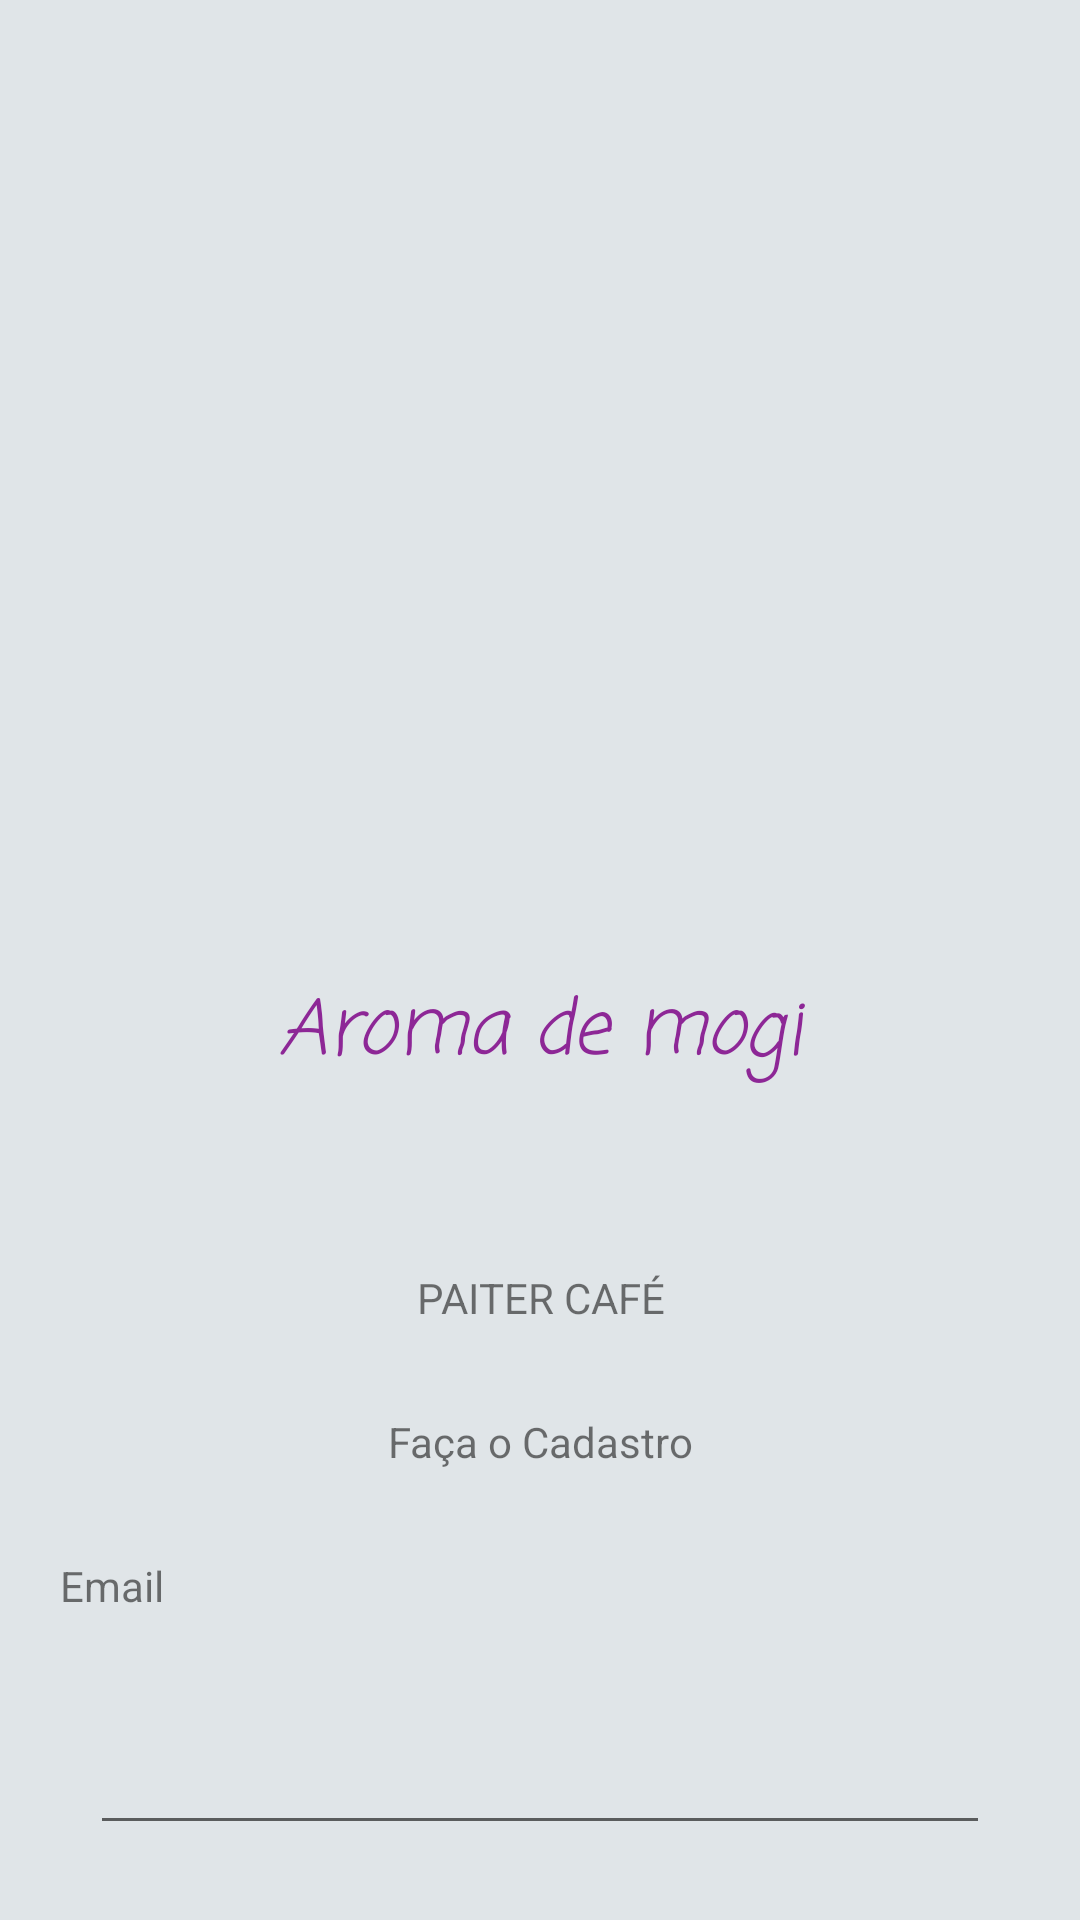

Write the Android layout XML for this screen, with the resource values it uses.
<!-- AndroidManifest.xml: application theme Theme.MyCAfe -->
<!-- res/layout/active_cadastro.xml -->
<?xml version="1.0" encoding="utf-8"?>
<androidx.constraintlayout.widget.ConstraintLayout xmlns:android="http://schemas.android.com/apk/res/android"
    xmlns:app="http://schemas.android.com/apk/res-auto"
    xmlns:tools="http://schemas.android.com/tools"
    android:layout_width="match_parent"
    android:layout_height="match_parent"
    android:orientation="vertical"
    tools:context=".ActiveLogin"
    android:background="@color/grayWhite"
    >


    <LinearLayout
        android:layout_width="match_parent"
        android:layout_height="match_parent"
        android:orientation="vertical"
        tools:layout_editor_absoluteX="0dp"
        tools:layout_editor_absoluteY="16dp">


        <ImageView
            android:layout_width="match_parent"
            android:layout_height="300dp"
            android:background="@drawable/background_top" />


        <TextView
            android:layout_width="match_parent"
            android:layout_height="48dp"
            android:layout_marginTop="25dp"
            android:fontFamily="casual"
            android:text="@string/AromaDeMogi"
            android:textAlignment="center"
            android:textColor="@color/paiterColor"
            android:textSize="25sp"
            android:textStyle="italic" />

        <TextView
            android:layout_width="match_parent"
            android:layout_height="48dp"
            android:text="@string/Titulo"
            android:layout_marginTop="50dp"
            android:textAlignment="center"

            />


        <TextView
            android:layout_width="match_parent"
            android:layout_height="48dp"
            android:text="@string/FacaoCadastro"
            android:textAlignment="center"
            />
        
        <LinearLayout
            android:id="@+id/campoEmail"
            android:layout_width="match_parent"
            android:layout_height="wrap_content"
            android:orientation="vertical"



            >
            <TextView

                android:layout_width="match_parent"
                android:layout_height="48dp"
                android:text="@string/Email"
                android:layout_marginLeft="20dp"

                />


            <EditText
                android:layout_width="300dp"
                android:layout_height="48dp"
                android:layout_gravity="center"
                android:inputType="text"
                tools:ignore="SpeakableTextPresentCheck" />


            <LinearLayout
                android:layout_width="match_parent"
                android:layout_height="wrap_content"
                android:gravity="center"
                android:layout_marginTop="50dp"
                >


                <Button
                    android:id="@+id/CadastrobtnProsseguir"
                    android:layout_width="110dp"
                    android:layout_height="wrap_content"
                    android:textSize="10sp"
                    android:text="@string/prosseguir"
                    style="@style/RoundedButton"

                    />
                <Button
                    android:id="@+id/cadastroBtnvoltarMenu"
                    android:layout_width="110dp"
                    android:layout_height="wrap_content"
                    android:text="@string/voltar"
                    android:textSize="10sp"
                    android:layout_marginLeft="50dp"
                    style="@style/RoundedButton"
                    />

            </LinearLayout>


        </LinearLayout>
        
        <LinearLayout
            android:visibility="gone"
            android:id="@+id/campoSenhaCadastro"
            android:layout_width="match_parent"
            android:layout_height="wrap_content"
            android:orientation="vertical">

            <TextView
                android:layout_width="match_parent"
                android:layout_height="48dp"
                android:text="@string/Senha"
                android:layout_marginLeft="20dp"

                />


            <EditText
                android:layout_width="300dp"
                android:layout_height="40dp"
                android:layout_gravity="center"
                android:inputType="text"/>


            <TextView
                android:layout_width="match_parent"
                android:layout_height="48dp"
                android:text="@string/ConnfirmeSenha"
                android:layout_marginLeft="20dp"

                />


            <EditText
                android:layout_width="300dp"
                android:layout_height="40dp"
                android:layout_gravity="center"
                android:inputType="text"/>



            <LinearLayout
                android:layout_width="match_parent"
                android:layout_height="wrap_content"
                android:gravity="center"
                android:layout_marginTop="50dp"
                >


                <Button
                    android:id="@+id/continuebtnCadastro"
                    android:layout_width="110dp"
                    android:layout_height="wrap_content"
                    android:textSize="10sp"
                    android:text="@string/Continuar"
                    style="@style/RoundedButton"
                    />
                <Button
                    android:id="@+id/voltarCampoSenhaCadastro"
                    android:layout_width="110dp"
                    android:layout_height="wrap_content"
                    android:text="@string/voltar"
                    android:textSize="10sp"
                    android:layout_marginLeft="50dp"
                    style="@style/RoundedButton"
                    />

            </LinearLayout>


        </LinearLayout>





    </LinearLayout>


</androidx.constraintlayout.widget.ConstraintLayout>
<!-- resources referenced by this layout -->
<resources>
  <color name="grayWhite">#E0E5E8</color>
  <color name="paiterColor">#8D2796</color>
  <string name="AromaDeMogi">Aroma de mogi</string>
  <string name="ConnfirmeSenha">Confirme a Senha</string>
  <string name="Continuar">Continuar</string>
  <string name="Email">Email</string>
  <string name="FacaoCadastro">Faça o Cadastro</string>
  <string name="Senha">Senha</string>
  <string name="Titulo">PAITER CAFÉ</string>
  <string name="prosseguir">Prosseguir</string>
  <string name="voltar">voltar</string>
  <style name="RoundedButton">
          <item name="android:layout_width">wrap_content</item>
          <item name="android:layout_height">wrap_content</item>
          <item name="android:background">@drawable/rounded_button</item>
          <item name="android:textColor">@android:color/white</item>
          
      </style>
  <style name="Theme.MyCAfe" parent="Theme.MaterialComponents.DayNight.DarkActionBar">
          
          <item name="colorPrimary">@color/paiterColor</item>
          <item name="colorPrimaryVariant">@color/purple_700</item>
          <item name="colorOnPrimary">@color/white</item>
          
          <item name="colorSecondary">@color/teal_200</item>
          <item name="colorSecondaryVariant">@color/teal_700</item>
          <item name="colorOnSecondary">@color/black</item>
          
          <item name="android:statusBarColor">?attr/colorPrimaryVariant</item>
          
      </style>
  <!-- drawable rounded_button (drawable) -->
  <shape xmlns:android="http://schemas.android.com/apk/res/android"
          android:shape="rectangle">
          <corners android:radius="75dp" />
          <solid android:color="@color/paiterColor" />
      </shape>
  <color name="purple_700">#FF3700B3</color>
  <color name="white">#FFFFFFFF</color>
  <color name="teal_200">#FF03DAC5</color>
  <color name="teal_700">#FF018786</color>
  <color name="black">#FF000000</color>
</resources>
